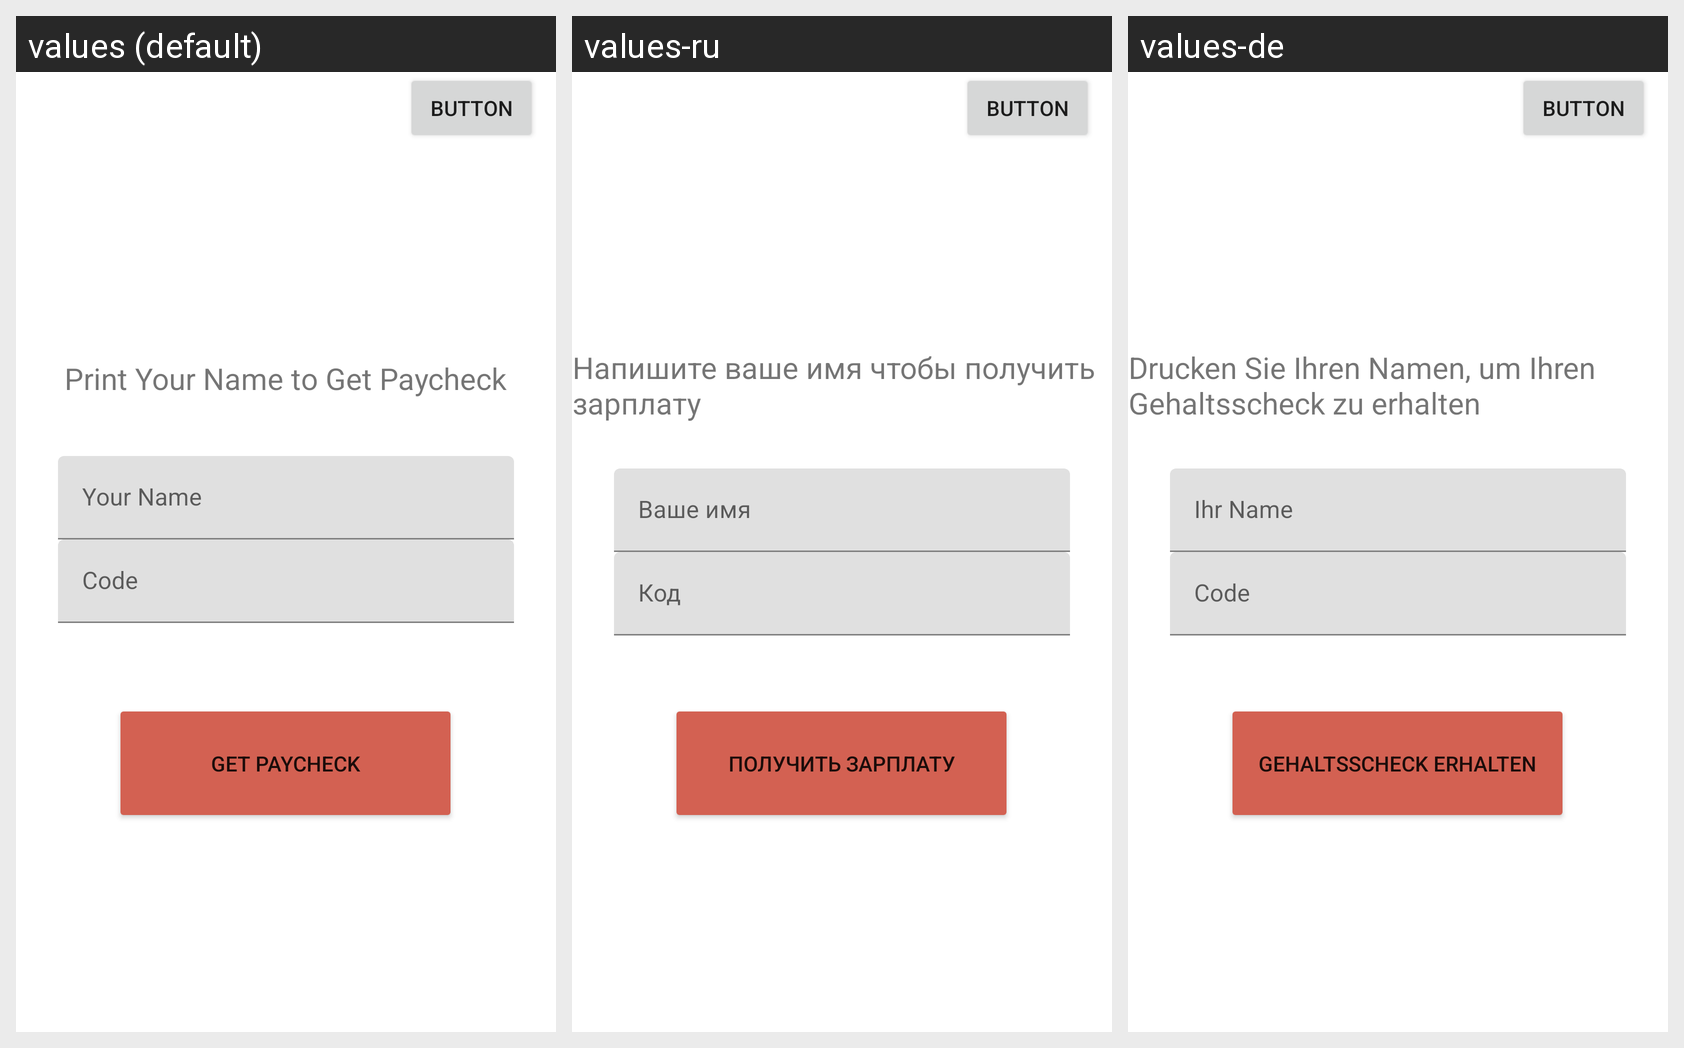

Translations of the strings shown on this Android screen, per locale in the grid:
Android screen res/layout/activity_main.xml rendered under 3 locales, left to right: values (default), values-ru, values-de. Device: Nexus 5 (rendered at 1080×1920; each locale shown at half size, 540×960, under a caption strip naming it); theme Theme.GetPayCheck.
Strings drawn on this screen, with the default value and each locale's value (text and hints the layout hard-codes, and strings that could not be matched under every locale, appear in the picture but are not listed):

print_your_name_to_get_paycheck
  values: Print Your Name to Get Paycheck
  values-ru: Напишите ваше имя чтобы получить зарплату
  values-de: Drucken Sie Ihren Namen, um Ihren Gehaltsscheck zu erhalten

your_name
  values: Your Name
  values-ru: Ваше имя
  values-de: Ihr Name

code
  values: Code
  values-ru: Код
  values-de: Code

get_paycheck
  values: Get PayCheck
  values-ru: Получить зарплату
  values-de: Gehaltsscheck erhalten
